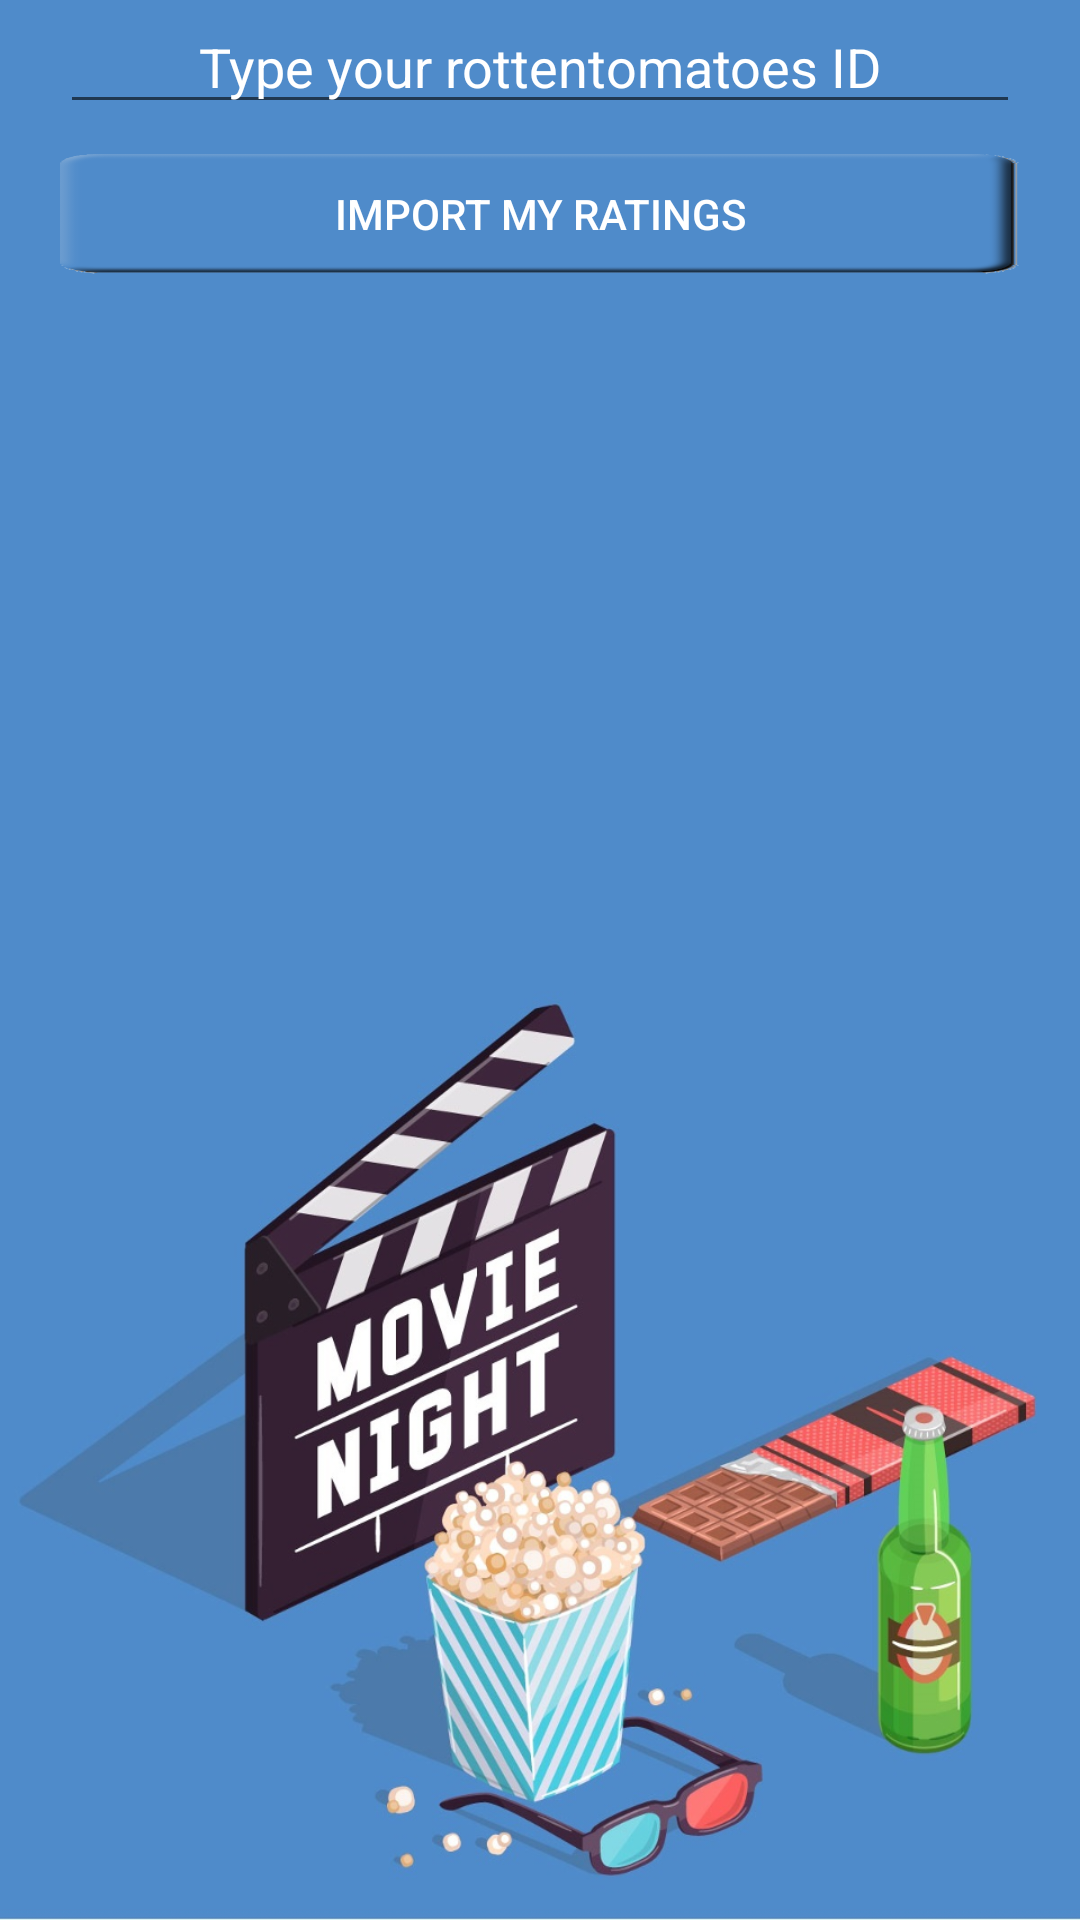

Write the Android layout XML for this screen, with the resource values it uses.
<!-- AndroidManifest.xml: application theme AppTheme -->
<!-- res/layout/activity_import_from_rotten.xml -->
<?xml version="1.0" encoding="utf-8"?>
<LinearLayout xmlns:android="http://schemas.android.com/apk/res/android"
    android:layout_width="match_parent"
    android:layout_height="match_parent"
    android:orientation="vertical"
    android:background="@mipmap/movieb2">

    <AutoCompleteTextView
        android:id="@+id/autoCompleteTextView1"
        android:layout_width="match_parent"
        android:layout_height="wrap_content"
        android:hint="Type your rottentomatoes ID"
        android:inputType="number"
        android:gravity="center"
        android:textColorHint="#fff"
        android:textColor="#fff"
        android:layout_marginLeft="20dp"
        android:layout_marginRight="20dp"/>

    <Button
        android:id="@+id/crawlButton"
        android:layout_width="match_parent"
        android:layout_height="40dp"
        android:layout_marginTop="10dp"
        android:text="Import My Ratings"
        android:background="@drawable/trans_background3"
        android:textColor="#fff"
        android:layout_marginLeft="20dp"
        android:layout_marginRight="20dp"/>

    <TextView
        android:id="@+id/responseTextView"
        android:layout_width="wrap_content"
        android:layout_height="wrap_content"
        android:gravity="center"
        android:layout_gravity="center"
        android:textColor="#fff"/>


</LinearLayout>
<!-- resources referenced by this layout -->
<resources>
  <!-- drawable trans_background3: png bitmap (drawable, 5880 bytes) -->
  <!-- mipmap movieb2: jpg bitmap (drawable, 187198 bytes) -->
  <style name="AppTheme" parent="Theme.AppCompat.Light.DarkActionBar">
          
          <item name="colorPrimary">@color/colorPrimary</item>
          <item name="colorPrimaryDark">@color/colorPrimaryDark</item>
          <item name="colorAccent">@color/colorAccent</item>
      </style>
  <color name="colorPrimary">#4f8bca</color>
  <color name="colorPrimaryDark">#303F9F</color>
  <color name="colorAccent">#4ca2d6</color>
</resources>
